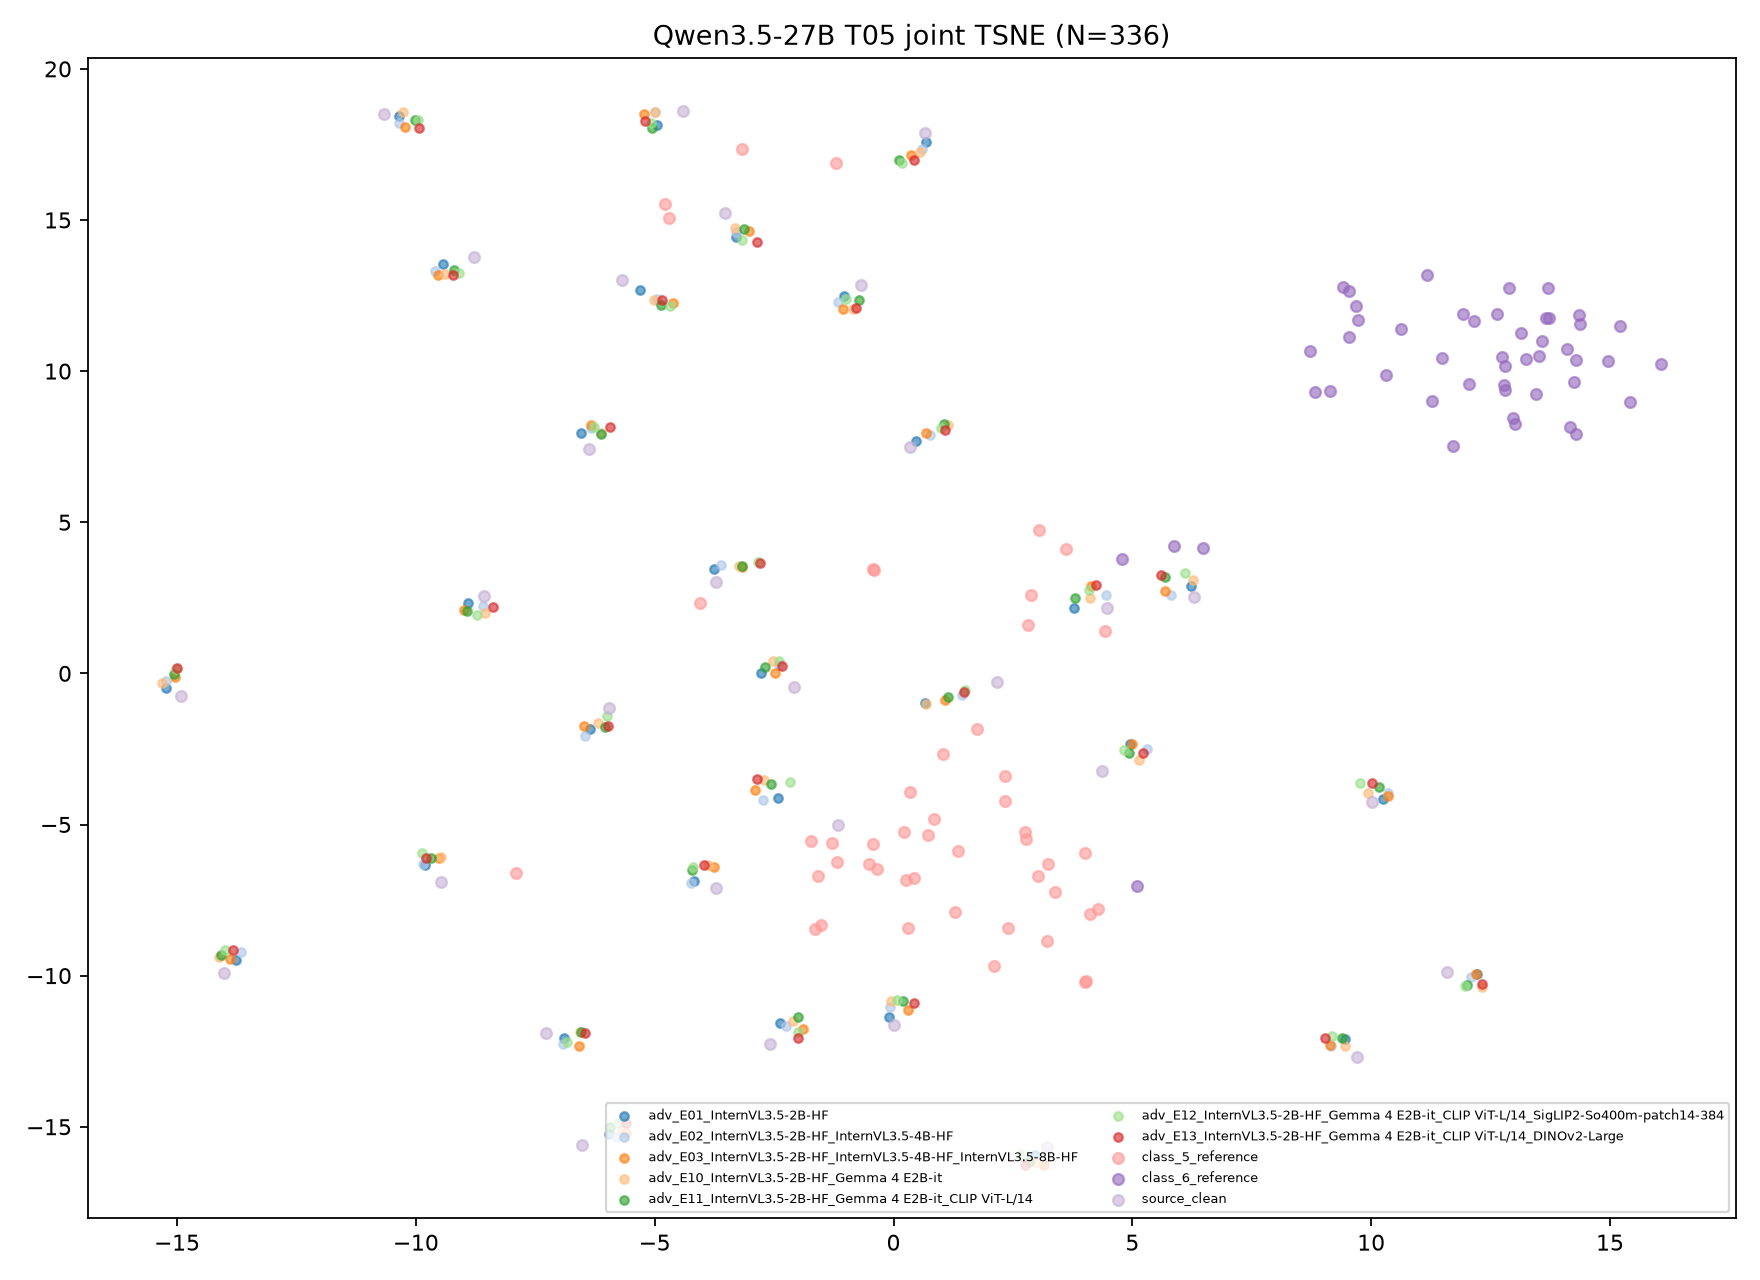

The table this chart was drawn from, first rows:
target, transition_id, group, image_id, x, y, fit_scope, fit_n, random_state
Qwen3.5-27B, T05, class_5_reference, ref5_0, 3.024, -6.705, joint classes/references/clean/ensemble …, 336, 42
Qwen3.5-27B, T05, class_5_reference, ref5_1, 4.433, 1.413, joint classes/references/clean/ensemble …, 336, 42
Qwen3.5-27B, T05, class_5_reference, ref5_2, -3.182, 17.34, joint classes/references/clean/ensemble …, 336, 42
Qwen3.5-27B, T05, class_5_reference, ref5_3, 3.612, 4.124, joint classes/references/clean/ensemble …, 336, 42
Qwen3.5-27B, T05, class_5_reference, ref5_4, 4.108, -7.966, joint classes/references/clean/ensemble …, 336, 42
Qwen3.5-27B, T05, class_5_reference, ref5_5, -0.5213, -6.297, joint classes/references/clean/ensemble …, 336, 42
Qwen3.5-27B, T05, class_5_reference, ref5_6, 0.841, -4.831, joint classes/references/clean/ensemble …, 336, 42
Qwen3.5-27B, T05, class_5_reference, ref5_7, -1.643, -8.465, joint classes/references/clean/ensemble …, 336, 42
Qwen3.5-27B, T05, class_5_reference, ref5_8, 1.741, -1.848, joint classes/references/clean/ensemble …, 336, 42
Qwen3.5-27B, T05, class_5_reference, ref5_9, 1.343, -5.871, joint classes/references/clean/ensemble …, 336, 42
Qwen3.5-27B, T05, class_5_reference, ref5_10, -1.284, -5.606, joint classes/references/clean/ensemble …, 336, 42
Qwen3.5-27B, T05, class_5_reference, ref5_11, 2.34, -3.401, joint classes/references/clean/ensemble …, 336, 42
Qwen3.5-27B, T05, class_5_reference, ref5_12, -0.338, -6.476, joint classes/references/clean/ensemble …, 336, 42
Qwen3.5-27B, T05, class_5_reference, ref5_13, 3.241, -6.317, joint classes/references/clean/ensemble …, 336, 42
Qwen3.5-27B, T05, class_5_reference, ref5_14, 2.76, -5.263, joint classes/references/clean/ensemble …, 336, 42
Qwen3.5-27B, T05, class_5_reference, ref5_15, -4.693, 15.07, joint classes/references/clean/ensemble …, 336, 42
Qwen3.5-27B, T05, class_5_reference, ref5_16, 3.391, -7.249, joint classes/references/clean/ensemble …, 336, 42
Qwen3.5-27B, T05, class_5_reference, ref5_17, 4.273, -7.796, joint classes/references/clean/ensemble …, 336, 42
Qwen3.5-27B, T05, class_5_reference, ref5_18, 4.005, -5.928, joint classes/references/clean/ensemble …, 336, 42
Qwen3.5-27B, T05, class_5_reference, ref5_19, -1.725, -5.552, joint classes/references/clean/ensemble …, 336, 42
Qwen3.5-27B, T05, class_5_reference, ref5_20, 0.7124, -5.361, joint classes/references/clean/ensemble …, 336, 42
Qwen3.5-27B, T05, class_5_reference, ref5_21, 2.884, 2.6, joint classes/references/clean/ensemble …, 336, 42
Qwen3.5-27B, T05, class_5_reference, ref5_22, 0.2127, -5.255, joint classes/references/clean/ensemble …, 336, 42
Qwen3.5-27B, T05, class_5_reference, ref5_23, -1.518, -8.339, joint classes/references/clean/ensemble …, 336, 42
Qwen3.5-27B, T05, class_5_reference, ref5_24, 2.784, -5.493, joint classes/references/clean/ensemble …, 336, 42
Qwen3.5-27B, T05, class_5_reference, ref5_25, -1.186, -6.228, joint classes/references/clean/ensemble …, 336, 42
Qwen3.5-27B, T05, class_5_reference, ref5_26, 0.3435, -3.916, joint classes/references/clean/ensemble …, 336, 42
Qwen3.5-27B, T05, class_5_reference, ref5_27, 2.397, -8.42, joint classes/references/clean/ensemble …, 336, 42
Qwen3.5-27B, T05, class_5_reference, ref5_28, 3.222, -8.84, joint classes/references/clean/ensemble …, 336, 42
Qwen3.5-27B, T05, class_5_reference, ref5_29, 2.097, -9.674, joint classes/references/clean/ensemble …, 336, 42
Qwen3.5-27B, T05, class_5_reference, ref5_30, -7.909, -6.595, joint classes/references/clean/ensemble …, 336, 42
Qwen3.5-27B, T05, class_5_reference, ref5_31, 3.04, 4.754, joint classes/references/clean/ensemble …, 336, 42
Qwen3.5-27B, T05, class_5_reference, ref5_32, 1.281, -7.901, joint classes/references/clean/ensemble …, 336, 42
Qwen3.5-27B, T05, class_5_reference, ref5_33, -4.044, 2.315, joint classes/references/clean/ensemble …, 336, 42
Qwen3.5-27B, T05, class_5_reference, ref5_34, 1.03, -2.674, joint classes/references/clean/ensemble …, 336, 42
Qwen3.5-27B, T05, class_5_reference, ref5_35, 4.019, -10.22, joint classes/references/clean/ensemble …, 336, 42
Qwen3.5-27B, T05, class_5_reference, ref5_36, 2.817, 1.591, joint classes/references/clean/ensemble …, 336, 42
Qwen3.5-27B, T05, class_5_reference, ref5_37, -1.195, 16.88, joint classes/references/clean/ensemble …, 336, 42
Qwen3.5-27B, T05, class_5_reference, ref5_38, 0.4247, -6.776, joint classes/references/clean/ensemble …, 336, 42
Qwen3.5-27B, T05, class_5_reference, ref5_39, -4.788, 15.54, joint classes/references/clean/ensemble …, 336, 42
Qwen3.5-27B, T05, class_5_reference, ref5_40, -1.585, -6.72, joint classes/references/clean/ensemble …, 336, 42
Qwen3.5-27B, T05, class_5_reference, ref5_41, 0.2567, -6.849, joint classes/references/clean/ensemble …, 336, 42
Qwen3.5-27B, T05, class_5_reference, ref5_42, -0.3987, 3.424, joint classes/references/clean/ensemble …, 336, 42
Qwen3.5-27B, T05, class_5_reference, ref5_43, -0.4342, 3.468, joint classes/references/clean/ensemble …, 336, 42
Qwen3.5-27B, T05, class_5_reference, ref5_44, 4.029, -10.16, joint classes/references/clean/ensemble …, 336, 42
Qwen3.5-27B, T05, class_5_reference, ref5_45, 2.335, -4.226, joint classes/references/clean/ensemble …, 336, 42
Qwen3.5-27B, T05, class_5_reference, ref5_46, -0.4263, -5.646, joint classes/references/clean/ensemble …, 336, 42
Qwen3.5-27B, T05, class_5_reference, ref5_47, 0.3062, -8.421, joint classes/references/clean/ensemble …, 336, 42
Qwen3.5-27B, T05, class_6_reference, ref6_0, 8.817, 9.324, joint classes/references/clean/ensemble …, 336, 42
Qwen3.5-27B, T05, class_6_reference, ref6_1, 14.16, 8.137, joint classes/references/clean/ensemble …, 336, 42
Qwen3.5-27B, T05, class_6_reference, ref6_2, 13.51, 10.49, joint classes/references/clean/ensemble …, 336, 42
Qwen3.5-27B, T05, class_6_reference, ref6_3, 11.26, 9.018, joint classes/references/clean/ensemble …, 336, 42
Qwen3.5-27B, T05, class_6_reference, ref6_4, 13.44, 9.256, joint classes/references/clean/ensemble …, 336, 42
Qwen3.5-27B, T05, class_6_reference, ref6_5, 13.25, 10.38, joint classes/references/clean/ensemble …, 336, 42
Qwen3.5-27B, T05, class_6_reference, ref6_6, 13, 8.237, joint classes/references/clean/ensemble …, 336, 42
Qwen3.5-27B, T05, class_6_reference, ref6_7, 12.89, 12.75, joint classes/references/clean/ensemble …, 336, 42
Qwen3.5-27B, T05, class_6_reference, ref6_8, 14.36, 11.87, joint classes/references/clean/ensemble …, 336, 42
Qwen3.5-27B, T05, class_6_reference, ref6_9, 9.532, 11.13, joint classes/references/clean/ensemble …, 336, 42
Qwen3.5-27B, T05, class_6_reference, ref6_10, 6.472, 4.151, joint classes/references/clean/ensemble …, 336, 42
Qwen3.5-27B, T05, class_6_reference, ref6_11, 13.57, 11.01, joint classes/references/clean/ensemble …, 336, 42
... 276 more rows
